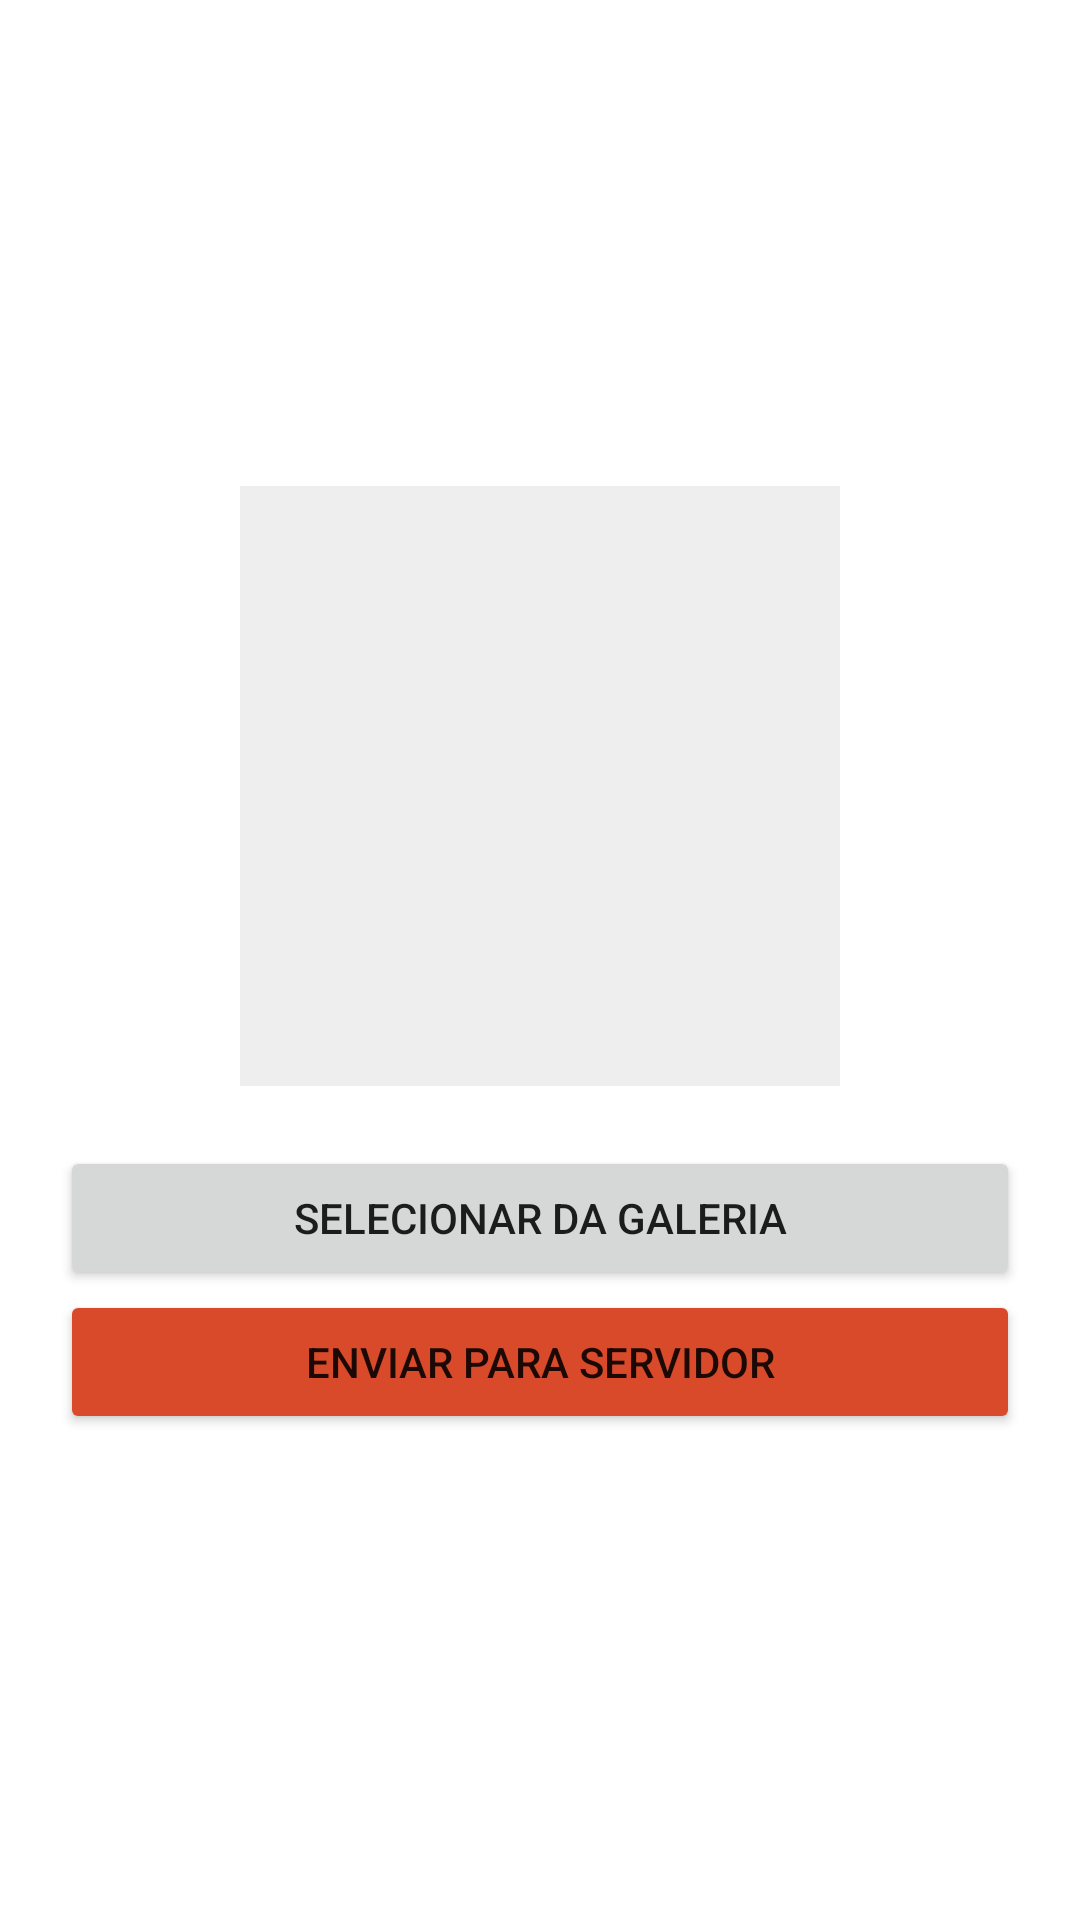

Layout XML and referenced resources for this Android screen:
<!-- AndroidManifest.xml: application theme Theme.Projeto_v1 -->
<!-- res/layout/activity_teste_upload.xml -->
<?xml version="1.0" encoding="utf-8"?>
<LinearLayout xmlns:android="http://schemas.android.com/apk/res/android"
    android:layout_width="match_parent"
    android:layout_height="match_parent"
    android:orientation="vertical"
    android:padding="20dp"
    android:gravity="center">

    <ImageView
        android:id="@+id/imagePreview"
        android:layout_width="200dp"
        android:layout_height="200dp"
        android:background="#EEE"
        android:scaleType="centerCrop"
        android:layout_marginBottom="20dp"/>

    <Button
        android:id="@+id/btnSelecionar"
        android:layout_width="match_parent"
        android:layout_height="wrap_content"
        android:text="Selecionar da Galeria" />

    <Button
        android:id="@+id/btnEnviar"
        android:layout_width="match_parent"
        android:layout_height="wrap_content"
        android:text="Enviar para Servidor"
        android:backgroundTint="@color/laranja"/>

</LinearLayout>
<!-- resources referenced by this layout -->
<resources>
  <color name="laranja">#D84A2A</color>
  <style name="Theme.Projeto_v1" parent="Theme.MaterialComponents.DayNight.NoActionBar">
          
          <item name="colorPrimary">@color/purple_500</item>
          <item name="colorPrimaryVariant">@color/purple_700</item>
          <item name="colorOnPrimary">@color/white</item>
          
          <item name="colorSecondary">@color/teal_200</item>
          <item name="colorSecondaryVariant">@color/teal_700</item>
          <item name="colorOnSecondary">@color/black</item>
          
          <item name="android:statusBarColor">?attr/colorPrimaryVariant</item>
          
      </style>
  <color name="purple_500">#FF6200EE</color>
  <color name="purple_700">#FF3700B3</color>
  <color name="white">#FFFFFFFF</color>
  <color name="teal_200">#FF03DAC5</color>
  <color name="teal_700">#FF018786</color>
  <color name="black">#000000</color>
</resources>
